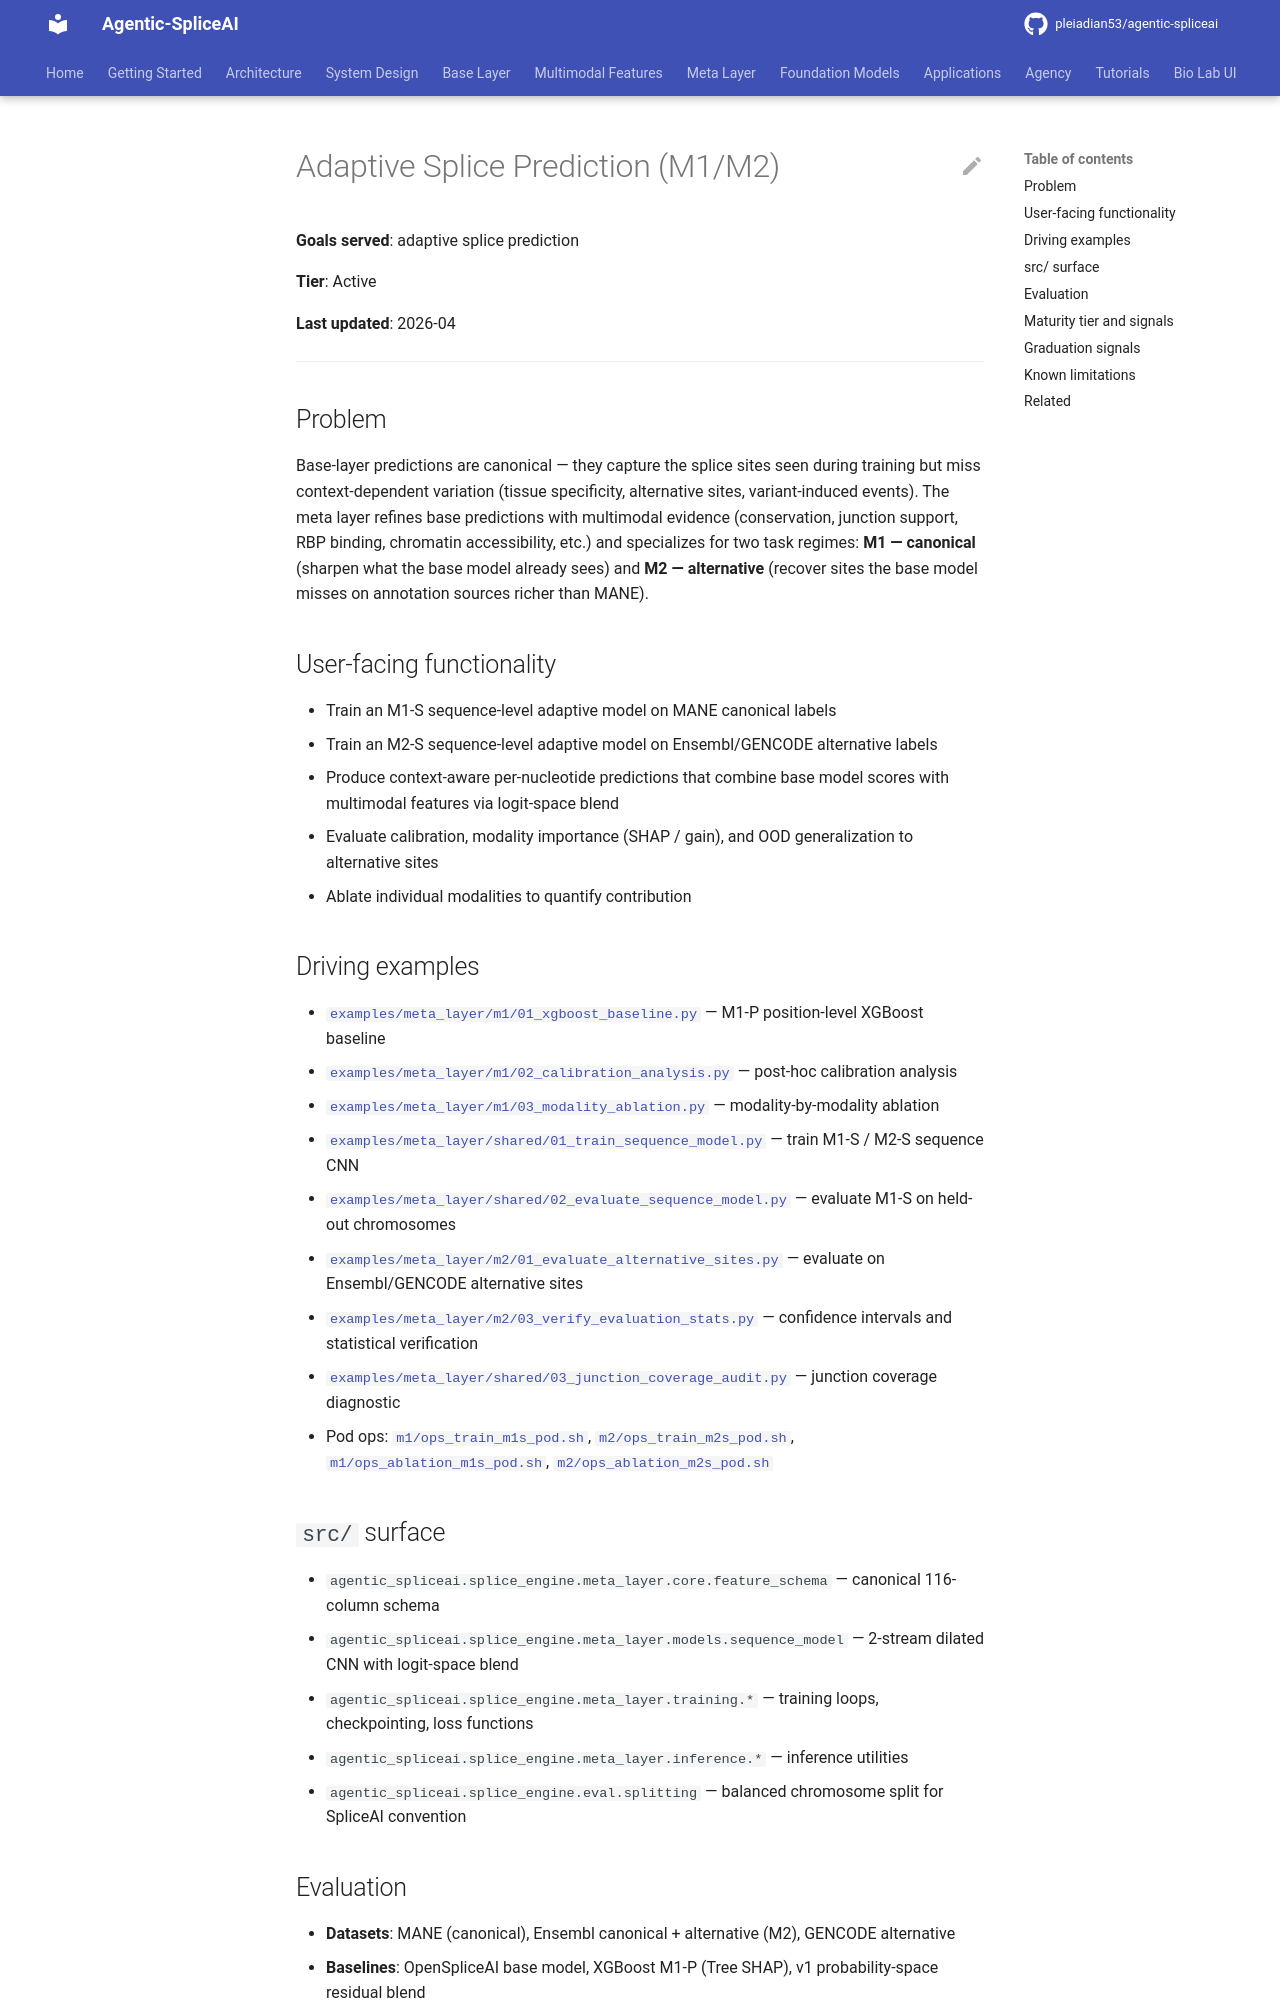

repository: pleiadian53/agentic-spliceai · page: applications/adaptive_splice_prediction/index.html · generator: mkdocs

# Adaptive Splice Prediction (M1/M2)

**Goals served**: adaptive splice prediction

**Tier**: Active

**Last updated**: 2026-04

---

## Problem

Base-layer predictions are canonical — they capture the splice sites seen
during training but miss context-dependent variation (tissue specificity,
alternative sites, variant-induced events). The meta layer refines base
predictions with multimodal evidence (conservation, junction support,
RBP binding, chromatin accessibility, etc.) and specializes for two task
regimes: **M1 — canonical** (sharpen what the base model already sees)
and **M2 — alternative** (recover sites the base model misses on
annotation sources richer than MANE).

## User-facing functionality

- Train an M1-S sequence-level adaptive model on MANE canonical labels
- Train an M2-S sequence-level adaptive model on Ensembl/GENCODE alternative labels
- Produce context-aware per-nucleotide predictions that combine base model
  scores with multimodal features via logit-space blend
- Evaluate calibration, modality importance (SHAP / gain), and OOD
  generalization to alternative sites
- Ablate individual modalities to quantify contribution

## Driving examples

- [`examples/meta_layer/m1/01_xgboost_baseline.py`](https://github.com/pleiadian53/agentic-spliceai/blob/main/examples/meta_layer/m1/01_xgboost_baseline.py) — M1-P position-level XGBoost baseline
- [`examples/meta_layer/m1/02_calibration_analysis.py`](https://github.com/pleiadian53/agentic-spliceai/blob/main/examples/meta_layer/m1/02_calibration_analysis.py) — post-hoc calibration analysis
- [`examples/meta_layer/m1/03_modality_ablation.py`](https://github.com/pleiadian53/agentic-spliceai/blob/main/examples/meta_layer/m1/03_modality_ablation.py) — modality-by-modality ablation
- [`examples/meta_layer/shared/01_train_sequence_model.py`](https://github.com/pleiadian53/agentic-spliceai/blob/main/examples/meta_layer/shared/01_train_sequence_model.py) — train M1-S / M2-S sequence CNN
- [`examples/meta_layer/shared/02_evaluate_sequence_model.py`](https://github.com/pleiadian53/agentic-spliceai/blob/main/examples/meta_layer/shared/02_evaluate_sequence_model.py) — evaluate M1-S on held-out chromosomes
- [`examples/meta_layer/m2/01_evaluate_alternative_sites.py`](https://github.com/pleiadian53/agentic-spliceai/blob/main/examples/meta_layer/m2/01_evaluate_alternative_sites.py) — evaluate on Ensembl/GENCODE alternative sites
- [`examples/meta_layer/m2/03_verify_evaluation_stats.py`](https://github.com/pleiadian53/agentic-spliceai/blob/main/examples/meta_layer/m2/03_verify_evaluation_stats.py) — confidence intervals and statistical verification
- [`examples/meta_layer/shared/03_junction_coverage_audit.py`](https://github.com/pleiadian53/agentic-spliceai/blob/main/examples/meta_layer/shared/03_junction_coverage_audit.py) — junction coverage diagnostic
- Pod ops: [`m1/ops_train_m1s_pod.sh`](https://github.com/pleiadian53/agentic-spliceai/blob/main/examples/meta_layer/m1/ops_train_m1s_pod.sh), [`m2/ops_train_m2s_pod.sh`](https://github.com/pleiadian53/agentic-spliceai/blob/main/examples/meta_layer/m2/ops_train_m2s_pod.sh), [`m1/ops_ablation_m1s_pod.sh`](https://github.com/pleiadian53/agentic-spliceai/blob/main/examples/meta_layer/m1/ops_ablation_m1s_pod.sh), [`m2/ops_ablation_m2s_pod.sh`](https://github.com/pleiadian53/agentic-spliceai/blob/main/examples/meta_layer/m2/ops_ablation_m2s_pod.sh)
